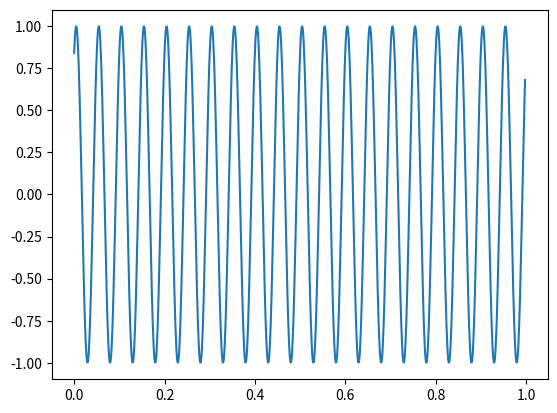
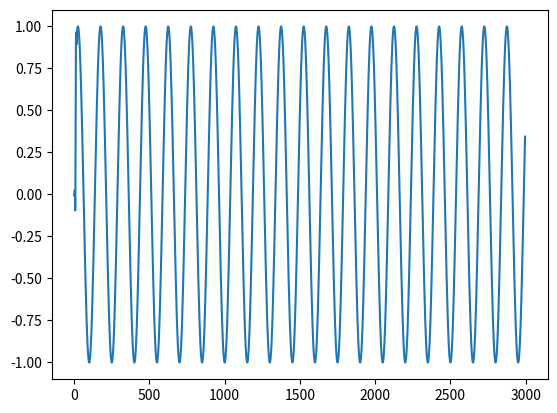
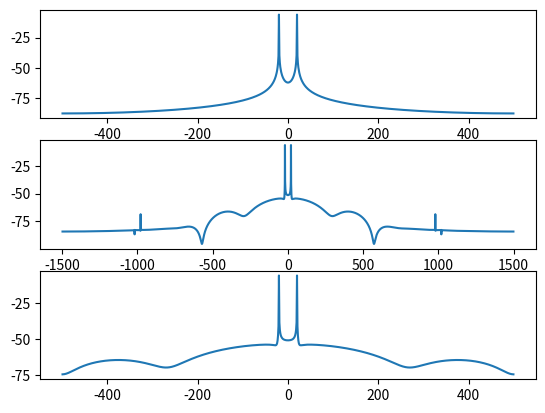

The matplotlib source for these figures, in order:
import numpy as np
from matplotlib import pyplot as plt
from scipy.signal import firwin, lfilter

FS = 1000
F = 20
UP_KOEF = 3
DEC_KOEF = 3
DURATION = 1


def sin_gen(freq: int, duration: int):
    fs_step = 1 / FS
    fs_list = np.arange(0, duration - fs_step, fs_step)
    sin = np.sin(2 * np.pi * freq * fs_list + 1)
    return sin, fs_list


def interpolation(signal, up_koef: int):
    signal_up = np.zeros(len(signal) * up_koef)
    signal_up[::up_koef] = signal
    numtaps = 8 * up_koef
    h = firwin(numtaps, cutoff=1.0 / up_koef, window="hamming")
    filtered = lfilter(h * up_koef, 1.0, signal_up)
    return filtered


def decimacia(signal, dec_koef: int):
    return signal[::dec_koef]


sin, t = sin_gen(F, DURATION)
sin_up = interpolation(sin, UP_KOEF)
t_up = np.arange(0, DURATION, 1 / len(sin_up))
sin_dec = decimacia(sin_up, DEC_KOEF)

fft_sin = np.abs(np.fft.fft(sin)) / len(sin)
fft_freq = np.fft.fftfreq(len(sin), 1 / FS)
fft_freq_sh = np.fft.fftshift(fft_freq)
fft_log = np.fft.fftshift(20 * np.log10(fft_sin))

fft_sin_up = np.abs(np.fft.fft(sin_up)) / len(sin_up)
fft_freq_up = np.fft.fftfreq(len(sin_up), 1 / (len(sin_up)))
fft_freq_sh_up = np.fft.fftshift(fft_freq_up)
fft_log_up = np.fft.fftshift(20 * np.log10(fft_sin_up))

fft_sin_dec = np.abs(np.fft.fft(sin_dec)) / len(sin_dec)
fft_freq_dec = np.fft.fftfreq(len(fft_sin_dec), 1 / (len(sin_dec)))
fft_freq_sh_dec = np.fft.fftshift(fft_freq_dec)
fft_log_dec = np.fft.fftshift(20 * np.log10(fft_sin_dec))

plt.figure()
plt.plot(t, sin)

plt.figure()
plt.plot(sin_up)

plt.figure()
plt.subplot(3, 1, 1)
plt.plot(fft_freq_sh, fft_log)
plt.subplot(3, 1, 2)
plt.plot(fft_freq_sh_up, fft_log_up)
plt.subplot(3, 1, 3)
plt.plot(fft_freq_sh_dec, fft_log_dec)

plt.show()
